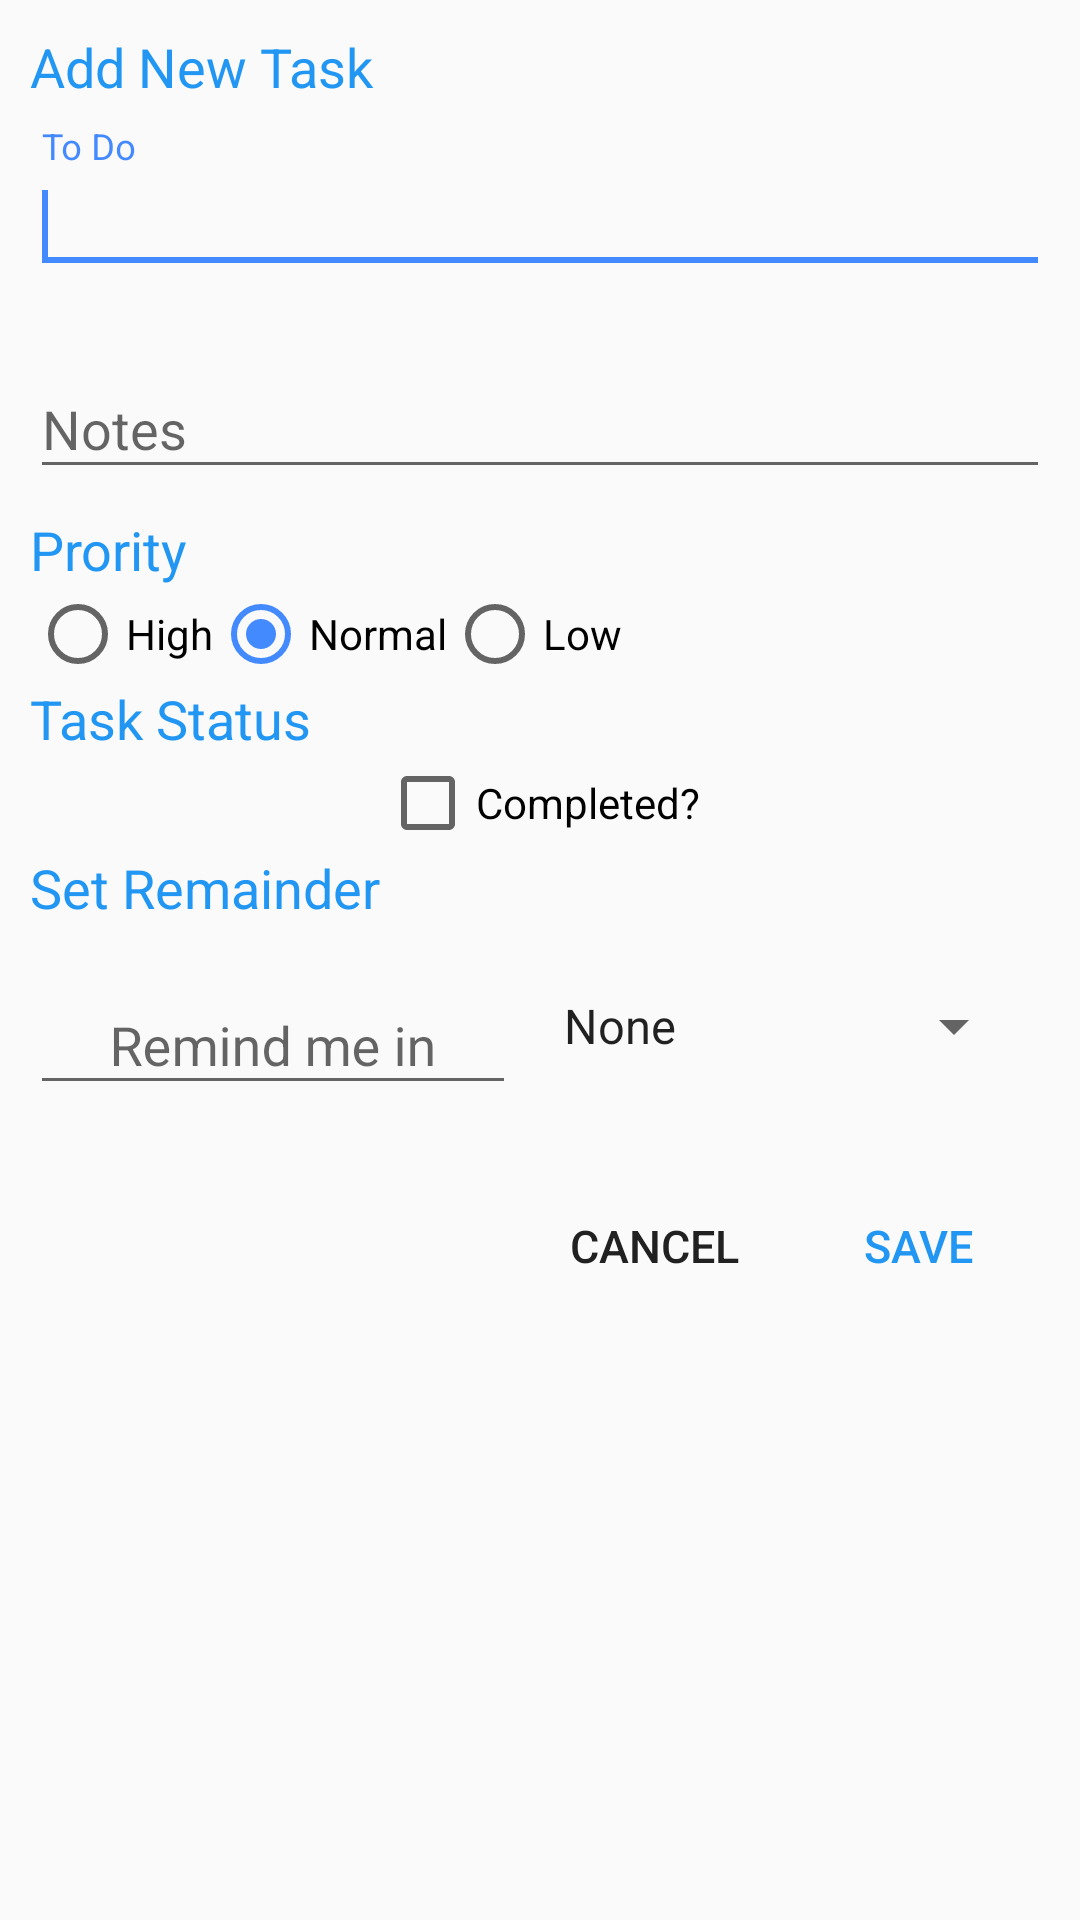

The Android layout XML behind this screen, and the referenced resources:
<!-- AndroidManifest.xml: application theme AppTheme -->
<!-- res/layout/custom_dailog.xml -->
<?xml version="1.0" encoding="utf-8"?>
<ScrollView xmlns:android="http://schemas.android.com/apk/res/android"
    android:layout_width="wrap_content"
    android:layout_height="wrap_content">

    <RelativeLayout
        android:layout_width="match_parent"
        android:layout_height="match_parent"
        android:layout_margin="10dp"
        android:minHeight="200dp"
        android:orientation="vertical">

        

        
        <android.support.design.widget.TextInputLayout
            android:id="@+id/toDoTextNotes"
            android:layout_width="match_parent"
            android:layout_height="wrap_content"
            android:layout_below="@+id/toDoText"
            android:layout_marginBottom="8dp"
            android:layout_marginTop="8dp"
            android:theme="@style/AppTheme">

            <EditText
                android:id="@+id/input_task_notes"
                android:layout_width="match_parent"
                android:layout_height="wrap_content"
                android:hint="Notes"
                android:inputType="text" />
        </android.support.design.widget.TextInputLayout>

        <TextView
            android:id="@+id/textView"
            android:layout_width="wrap_content"
            android:layout_height="wrap_content"
            android:text="Add New Task"
            android:textAppearance="?android:attr/textAppearanceMedium"
            android:textColor="@color/primary" />

        <android.support.design.widget.TextInputLayout
            android:id="@+id/toDoText"
            android:layout_width="match_parent"
            android:layout_height="wrap_content"
            android:layout_below="@+id/textView"
            android:layout_marginBottom="8dp"
            android:layout_marginTop="8dp"
            android:theme="@style/AppTheme">

            <EditText
                android:id="@+id/input_task_desc"
                android:layout_width="match_parent"
                android:layout_height="wrap_content"
                android:focusable="true"
                android:hint="To Do"
                android:inputType="text">

                <requestFocus />
            </EditText>
        </android.support.design.widget.TextInputLayout>

        <TextView
            android:id="@+id/prority"
            android:layout_width="wrap_content"
            android:layout_height="wrap_content"
            android:layout_below="@+id/toDoTextNotes"
            android:focusable="true"
            android:text="Prority"
            android:textAppearance="?android:attr/textAppearanceMedium"
            android:textColor="@color/primary" />

        <RadioGroup
            android:id="@+id/toDoRG"
            android:layout_width="wrap_content"
            android:layout_height="wrap_content"
            android:layout_below="@+id/prority"
            android:checkedButton="@+id/normal"
            android:gravity="center"
            android:orientation="horizontal">

            <RadioButton
                android:id="@+id/high"
                android:layout_width="wrap_content"
                android:layout_height="wrap_content"
                android:gravity="center"
                android:text="High" />

            <RadioButton
                android:id="@+id/normal"
                android:layout_width="wrap_content"
                android:layout_height="wrap_content"
                android:gravity="center"
                android:text="Normal" />

            <RadioButton
                android:id="@+id/low"
                android:layout_width="wrap_content"
                android:layout_height="wrap_content"
                android:gravity="center"
                android:text="Low" />

        </RadioGroup>

        <TextView
            android:id="@+id/status"
            android:layout_width="wrap_content"
            android:layout_height="wrap_content"
            android:layout_below="@+id/toDoRG"
            android:focusable="true"
            android:text="Task Status"
            android:textAppearance="?android:attr/textAppearanceMedium"
            android:textColor="@color/primary" />

        <CheckBox
            android:id="@+id/checkbox"
            android:layout_width="wrap_content"
            android:layout_height="wrap_content"
            android:layout_below="@id/status"
            android:layout_centerInParent="true"
            android:text="Completed?" />

        <TextView
            android:id="@+id/Remainder"
            android:layout_width="wrap_content"
            android:layout_height="wrap_content"
            android:layout_below="@+id/checkbox"
            android:focusable="true"
            android:text="Set Remainder"
            android:textAppearance="?android:attr/textAppearanceMedium"
            android:textColor="@color/primary" />

        <LinearLayout
            android:id="@+id/linearLayout"
            android:layout_width="match_parent"
            android:layout_height="wrap_content"
            android:layout_below="@+id/Remainder"
            android:layout_gravity="center"
            android:gravity="center"
            android:orientation="horizontal">

            <android.support.design.widget.TextInputLayout
                android:id="@+id/toDoTextTime"
                android:layout_width="0dp"
                android:layout_height="wrap_content"
                android:layout_below="@+id/checkbox"
                android:layout_marginBottom="8dp"
                android:layout_marginTop="8dp"
                android:layout_weight="1"
                android:gravity="center"
                android:theme="@style/AppTheme">

                <EditText
                    android:id="@+id/input_task_time"
                    android:layout_width="match_parent"
                    android:layout_height="wrap_content"
                    android:gravity="center"
                    android:hint="Remind me in"
                    android:inputType="number" />
            </android.support.design.widget.TextInputLayout>

            <Spinner
                android:id="@+id/spinner"
                android:layout_width="0dp"
                android:layout_height="wrap_content"
                android:layout_alignTop="@+id/toDoTextTime"
                android:layout_margin="8dp"
                android:layout_toEndOf="@+id/toDoTextTime"
                android:layout_toRightOf="@+id/toDoTextTime"
                android:layout_weight="1"
                android:entries="@array/time" />

        </LinearLayout>


        <android.support.v7.widget.AppCompatButton
            android:id="@+id/btn_save"
            style="?android:attr/borderlessButtonStyle"
            android:layout_width="wrap_content"
            android:layout_height="wrap_content"
            android:layout_alignParentRight="true"
            android:layout_below="@+id/linearLayout"
            android:layout_marginBottom="15dp"
            android:layout_marginTop="15dp"
            android:background="@android:color/transparent"
            android:elevation="10dp"
            android:padding="12dp"
            android:text="Save"
            android:textColor="@color/primary"
            android:textColorLink="@color/primary"
            android:textSize="15sp">

        </android.support.v7.widget.AppCompatButton>

        <android.support.v7.widget.AppCompatButton
            android:id="@+id/btn_cancel"
            style="?android:attr/borderlessButtonStyle"
            android:layout_width="wrap_content"
            android:layout_height="wrap_content"
            android:layout_alignTop="@+id/btn_save"
            android:layout_toLeftOf="@+id/btn_save"
            android:layout_toStartOf="@+id/btn_save"
            android:background="@android:color/transparent"
            android:elevation="10dp"
            android:padding="12dp"
            android:text="Cancel"
            android:textColor="@color/primary_text"
            android:textColorLink="@color/primary"
            android:textSize="15sp">

        </android.support.v7.widget.AppCompatButton>

    </RelativeLayout>
</ScrollView>
<!-- resources referenced by this layout -->
<resources>
  <string-array name="time">
          <item>None</item>
          <item>Minutes</item>
          <item>Hours</item>
          <item>Days</item>
      </string-array>
  <color name="primary">#2196F3</color>
  <color name="primary_text">#212121</color>
  <style name="AppTheme" parent="Theme.AppCompat.Light.DarkActionBar">
          
          <item name="colorPrimary">@color/primary</item>
          <item name="colorPrimaryDark">@color/primary_dark</item>
          <item name="colorAccent">@color/accent</item>
      </style>
  <color name="primary_dark">#1976D2</color>
  <color name="accent">#448aff</color>
</resources>
